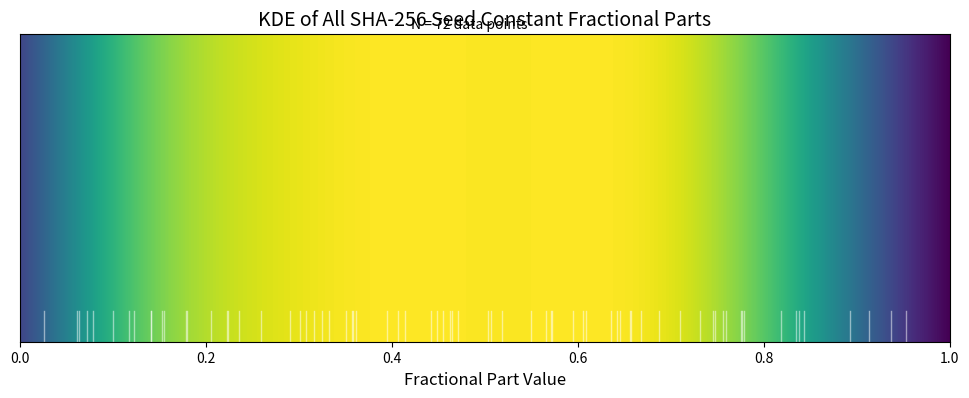
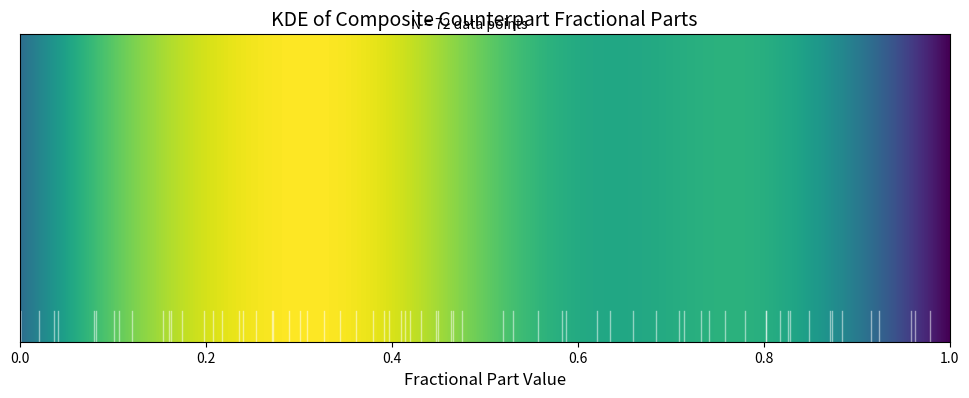
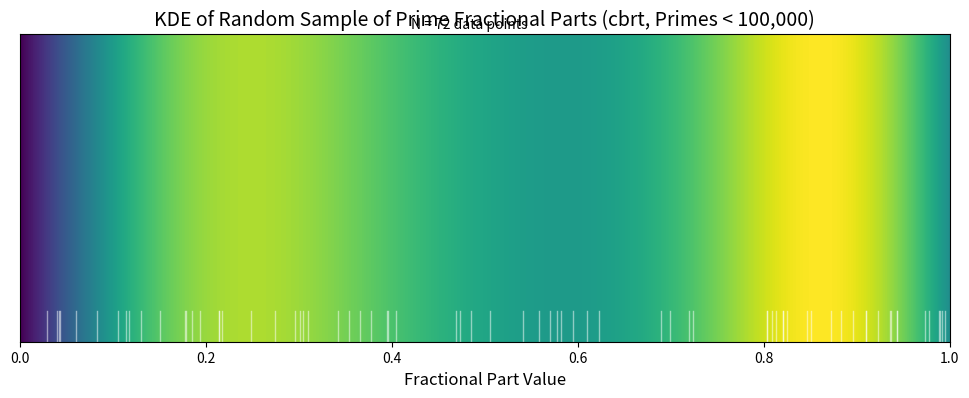

Source code (Python) for these figures, in order:
import math
import mpmath as mp
import numpy as np
import matplotlib.pyplot as plt
from scipy.stats import gaussian_kde
import random

# Set high precision for calculations
mp.mp.dps = 50

# --- Official SHA-256 "Nothing Up My Sleeve" Constants ---
H_CONSTANTS_FRAC = [
    0x6a09e667 / (2**32), 0xbb67ae85 / (2**32), 0x3c6ef372 / (2**32), 0xa54ff53a / (2**32),
    0x510e527f / (2**32), 0x9b05688c / (2**32), 0x1f83d9ab / (2**32), 0x5be0cd19 / (2**32),
    ]
K_CONSTANTS_FRAC = [
    0x428a2f98 / (2**32), 0x71374491 / (2**32), 0xb5c0fbcf / (2**32), 0xe9b5dba5 / (2**32),
    0x3956c25b / (2**32), 0x59f111f1 / (2**32), 0x923f82a4 / (2**32), 0xab1c5ed5 / (2**32),
    0xd807aa98 / (2**32), 0x12835b01 / (2**32), 0x243185be / (2**32), 0x550c7dc3 / (2**32),
    0x72be5d74 / (2**32), 0x80deb1fe / (2**32), 0x9bdc06a7 / (2**32), 0xc19bf174 / (2**32),
    0xe49b69c1 / (2**32), 0xefbe4786 / (2**32), 0x0fc19dc6 / (2**32), 0x240ca1cc / (2**32),
    0x2de92c6f / (2**32), 0x4a7484aa / (2**32), 0x5cb0a9dc / (2**32), 0x76f988da / (2**32),
    0x983e5152 / (2**32), 0xa831c66d / (2**32), 0xb00327c8 / (2**32), 0xbf597fc7 / (2**32),
    0xc6e00bf3 / (2**32), 0xd5a79147 / (2**32), 0x06ca6351 / (2**32), 0x14292967 / (2**32),
    0x27b70a85 / (2**32), 0x2e1b2138 / (2**32), 0x4d2c6dfc / (2**32), 0x53380d13 / (2**32),
    0x650a7354 / (2**32), 0x766a0abb / (2**32), 0x81c2c92e / (2**32), 0x92722c85 / (2**32),
    0xa2bfe8a1 / (2**32), 0xa81a664b / (2**32), 0xc24b8b70 / (2**32), 0xc76c51a3 / (2**32),
    0xd192e819 / (2**32), 0xd6990624 / (2**32), 0xf40e3585 / (2**32), 0x106aa070 / (2**32),
    0x19a4c116 / (2**32), 0x1e376c08 / (2**32), 0x2748774c / (2**32), 0x34b0bcb5 / (2**32),
    0x391c0cb3 / (2**32), 0x4ed8aa4a / (2**32), 0x5b9cca4f / (2**32), 0x682e6ff3 / (2**32),
    0x748f82ee / (2**32), 0x78a5636f / (2**32), 0x84c87814 / (2**32), 0x8cc70208 / (2**32),
    0x90befffa / (2**32), 0xa4506ceb / (2**32), 0xbef9a3f7 / (2**32), 0xc67178f2 / (2**32),
    ]

# --- Core Number Theory and Math Functions ---

def is_prime(num):
    """Helper function to check for primality."""
    if num < 2: return False
    if num == 2: return True
    if num % 2 == 0: return False
    for i in range(3, int(math.sqrt(num)) + 1, 2):
        if num % i == 0: return False
    return True

def get_n_composites(n):
    """Gets a list of the first n composite numbers."""
    composites = []
    candidate = 4
    while len(composites) < n:
        if not is_prime(candidate):
            composites.append(candidate)
        candidate += 1
    return composites

def generate_primes_up_to(limit):
    """Generate primes up to a given limit using a sieve."""
    primes = []
    sieve = [True] * (limit + 1)
    for num in range(2, limit + 1):
        if sieve[num]:
            primes.append(num)
            for multiple in range(num*num, limit + 1, num):
                sieve[multiple] = False
    return primes

def fractional_sqrt(x):
    r = mp.sqrt(x)
    return r - mp.floor(r)

def fractional_cbrt(x):
    r = mp.cbrt(x)
    return r - mp.floor(r)

# --- Plotting Function for 1D KDE Heatmap ---

def create_1d_kde_plot(data, title, num_points):
    """Generates a 1D KDE plot visualized as a horizontal heatmap."""
    kde = gaussian_kde(data)

    # Create a grid for the x-axis
    x_grid = np.linspace(0, 1, 500)
    density = kde.evaluate(x_grid)

    # Create the plot
    fig, ax = plt.subplots(figsize=(12, 4))

    # Use imshow to create the heatmap from the 1D density array
    # We reshape the density to be (1, N) and display it across the y-axis
    ax.imshow(density[np.newaxis, :], aspect='auto', cmap='viridis', extent=[0, 1, 0, 1])

    # Add a "rug plot" at the bottom to show individual data points
    for point in data:
        ax.axvline(point, ymin=0, ymax=0.1, color='w', alpha=0.5, linewidth=1)

    ax.set_title(title, fontsize=14)
    ax.set_xlabel('Fractional Part Value', fontsize=12)
    ax.set_yticks([]) # Hide y-axis ticks as it's just for visualization
    ax.set_xlim(0, 1)
    fig.suptitle(f'N = {num_points} data points', fontsize=10, y=0.92)


# --- Main Analysis Functions ---

def analyze_sha_constants_distribution():
    """Plot 1: KDE of all official SHA-256 seed constants."""
    print("--- Analyzing SHA-256 Seed Constant Distribution ---")

    # Combine all 72 constants (8 from H, 64 from K)
    all_constants = H_CONSTANTS_FRAC + K_CONSTANTS_FRAC
    data = np.array(all_constants)

    create_1d_kde_plot(
        data,
        'KDE of All SHA-256 Seed Constant Fractional Parts',
        len(all_constants)
    )
    print("SHA constants plot generated.")

def analyze_composite_counterparts_distribution():
    """Plot 2: KDE of composite counterparts to the SHA constants."""
    print("\n--- Analyzing Composite Counterpart Distribution ---")

    # Get fractional parts from first 8 composites (sqrt)
    composites_h = get_n_composites(8)
    frac_h = [float(fractional_sqrt(c)) for c in composites_h]

    # Get fractional parts from first 64 composites (cbrt)
    composites_k = get_n_composites(64)
    frac_k = [float(fractional_cbrt(c)) for c in composites_k]

    all_composites_frac = frac_h + frac_k
    data = np.array(all_composites_frac)

    create_1d_kde_plot(
        data,
        'KDE of Composite Counterpart Fractional Parts',
        len(all_composites_frac)
    )
    print("Composite counterparts plot generated.")

def analyze_large_primes_distribution():
    """Plot 3: KDE of a random sample of primes up to 100,000."""
    num_points = 72 # Match the sample size of the SHA constants
    prime_limit = 100_000
    print(f"\n--- Analyzing Distribution of {num_points} Random Primes < {prime_limit:,} ---")

    # Generate a large pool of primes
    primes_pool = generate_primes_up_to(prime_limit)

    # Take a random sample
    random_sample = random.sample(primes_pool, num_points)

    # Calculate fractional cube roots for the sample
    frac_parts = [float(fractional_cbrt(p)) for p in random_sample]
    data = np.array(frac_parts)

    create_1d_kde_plot(
        data,
        f'KDE of Random Sample of Prime Fractional Parts (cbrt, Primes < {prime_limit:,})',
        num_points
    )
    print("Large primes sample plot generated.")

if __name__ == "__main__":
    # Run the three requested distribution analyses
    analyze_sha_constants_distribution()
    analyze_composite_counterparts_distribution()
    analyze_large_primes_distribution()

    # Show all generated plots at the end
    print("\nDisplaying all plots...")
    plt.show()
